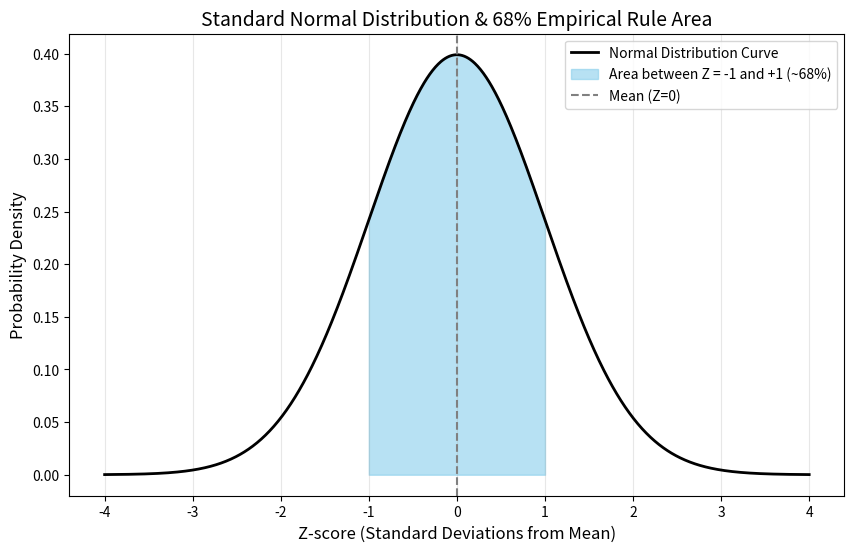

This figure's Python source:
import numpy as np
import matplotlib.pyplot as plt
from scipy.stats import norm

# 1. 随机生成 100,000 个符合标准正态分布（均值0，标准差1）的数据点
np.random.seed(42)  # 固定随机种子以确保结果可复现
data = np.random.normal(loc=0, scale=1, size=100000)

# 2. 实际统计数据落在不同 Z 分数区间内的百分比
within_1_sd = np.sum((data >= -1) & (data <= 1)) / len(data) * 100
within_2_sd = np.sum((data >= -2) & (data <= 2)) / len(data) * 100
within_3_sd = np.sum((data >= -3) & (data <= 3)) / len(data) * 100

print(f"--- 10万个随机数据点的真实统计结果 ---")
print(f"Z分数在 -1 到 +1 之间的数据占比: {within_1_sd:.2f}% (理论值约 68%)")
print(f"Z分数在 -2 到 +2 之间的数据占比: {within_2_sd:.2f}% (理论值约 95%)")
print(f"Z分数在 -3 到 +3 之间的数据占比: {within_3_sd:.2f}% (理论值约 99.7%)")

# 3. 绘制正态分布曲线与面积填充
x = np.linspace(-4, 4, 1000)
y = norm.pdf(x, 0, 1)

plt.figure(figsize=(10, 6))
plt.plot(x, y, 'black', lw=2, label='Normal Distribution Curve')

# 填充 -1 到 +1 之间的面积（即 68% 的区域）
x_fill = np.linspace(-1, 1, 100)
y_fill = norm.pdf(x_fill, 0, 1)
plt.fill_between(x_fill, y_fill, color='skyblue', alpha=0.6, label='Area between Z = -1 and +1 (~68%)')

# 装饰图表
plt.title('Standard Normal Distribution & 68% Empirical Rule Area', fontsize=14)
plt.xlabel('Z-score (Standard Deviations from Mean)', fontsize=12)
plt.ylabel('Probability Density', fontsize=12)
plt.axvline(0, color='gray', linestyle='--', label='Mean (Z=0)')
plt.xticks([-4, -3, -2, -1, 0, 1, 2, 3, 4])
plt.legend(loc='upper right')
plt.grid(axis='x', alpha=0.3)

# 显示图表
plt.show()
